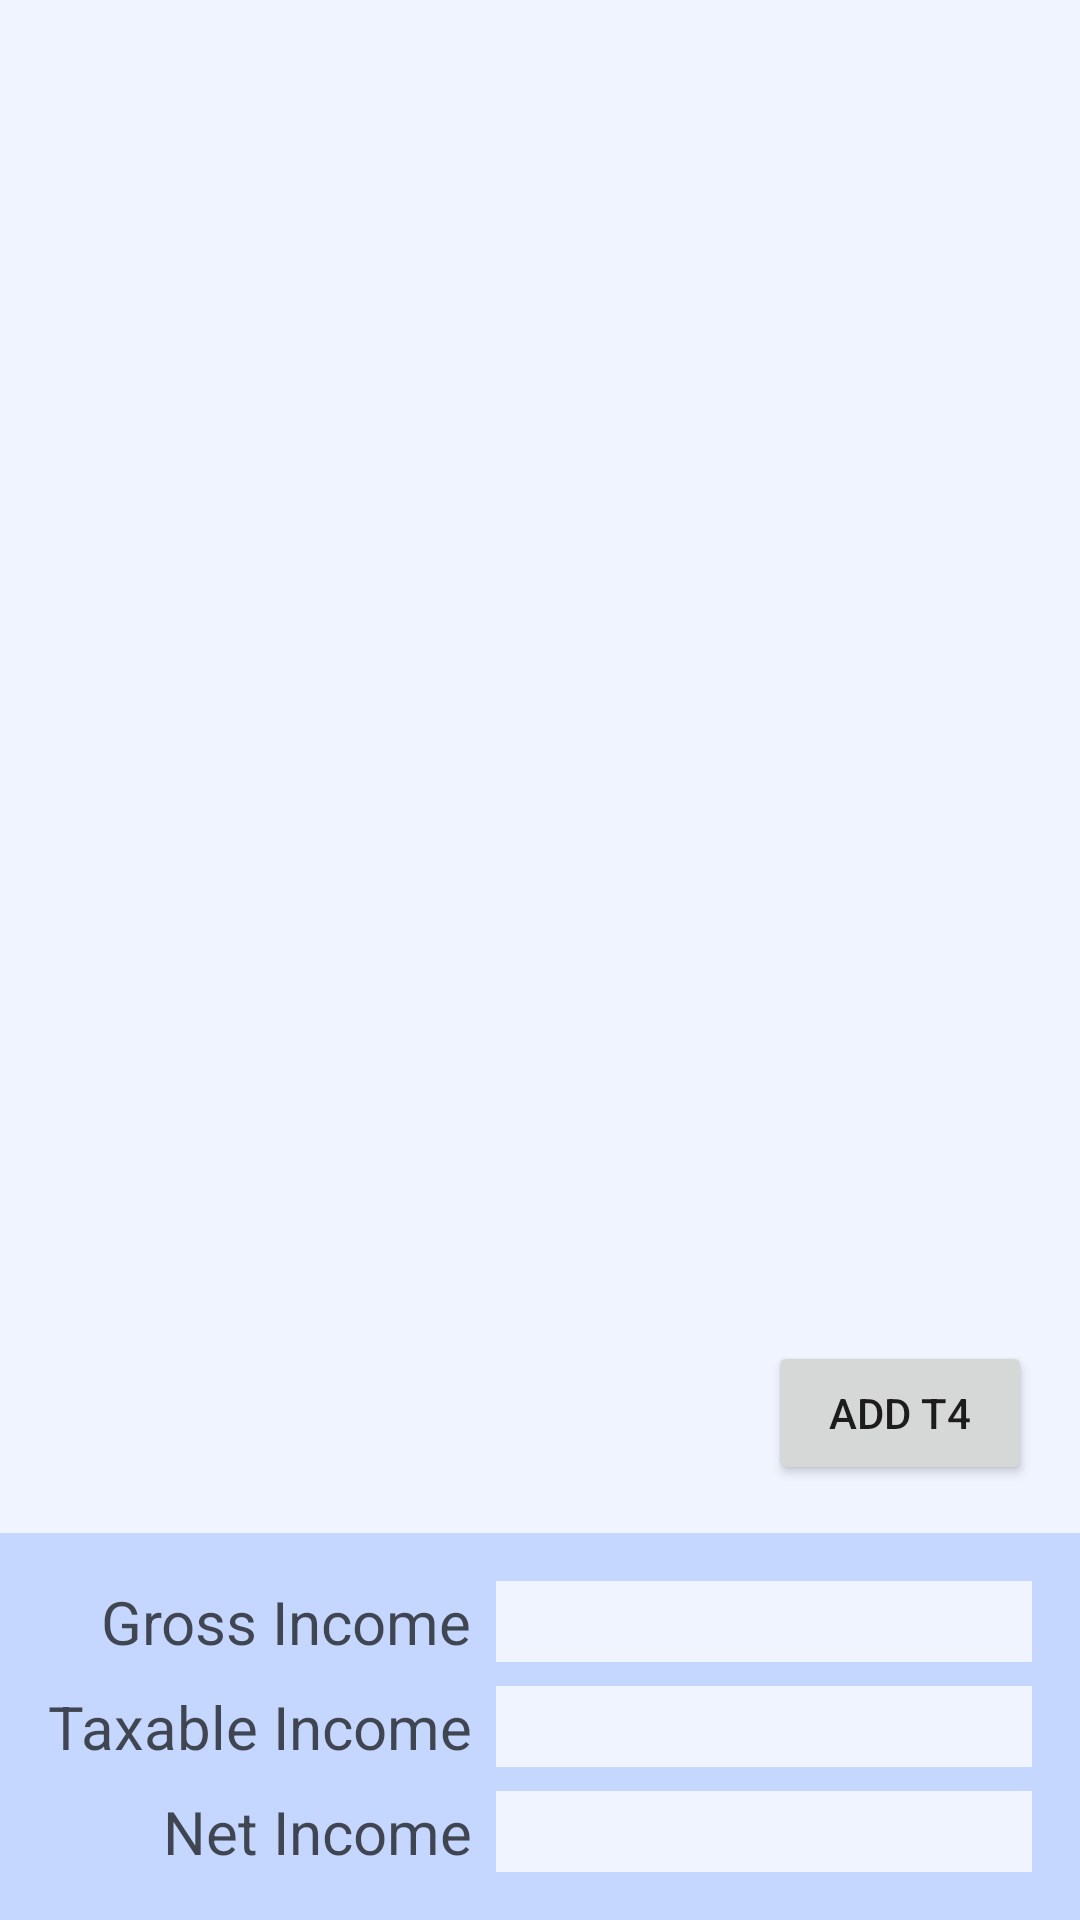

Write the Android layout XML for this screen, with the resource values it uses.
<!-- AndroidManifest.xml: application theme Theme.SimpleTax -->
<!-- res/layout/activity_main.xml -->
<?xml version="1.0" encoding="utf-8"?>
<androidx.constraintlayout.widget.ConstraintLayout xmlns:android="http://schemas.android.com/apk/res/android"
    xmlns:app="http://schemas.android.com/apk/res-auto"
    xmlns:tools="http://schemas.android.com/tools"
    android:layout_width="match_parent"
    android:layout_height="match_parent">

    <Button
        android:id="@+id/addT4Button"
        android:layout_width="wrap_content"
        android:layout_height="wrap_content"
        android:layout_marginEnd="16dp"
        android:layout_marginBottom="16dp"
        android:text="Add T4"
        app:layout_constraintBottom_toTopOf="@+id/constraintLayout"
        app:layout_constraintEnd_toEndOf="parent" />

    <androidx.constraintlayout.widget.ConstraintLayout
        android:id="@+id/constraintLayout"
        android:layout_width="0dp"
        android:layout_height="wrap_content"
        android:background="@color/blue_100"
        app:layout_constraintBottom_toBottomOf="parent"
        app:layout_constraintEnd_toEndOf="parent"
        app:layout_constraintStart_toStartOf="parent">

        <TextView
            android:id="@+id/textView8"
            android:layout_width="wrap_content"
            android:layout_height="wrap_content"
            android:layout_marginTop="16dp"
            android:layout_marginEnd="8dp"
            android:text="Gross Income"
            android:textColor="@color/title_200"
            android:textSize="20sp"
            app:layout_constraintEnd_toStartOf="@+id/grossIncomeText"
            app:layout_constraintTop_toTopOf="parent" />

        <TextView
            android:id="@+id/textView9"
            android:layout_width="wrap_content"
            android:layout_height="wrap_content"
            android:layout_marginStart="16dp"
            android:layout_marginTop="8dp"
            android:text="Taxable Income"
            android:textColor="@color/title_200"
            android:textSize="20sp"
            app:layout_constraintStart_toStartOf="parent"
            app:layout_constraintTop_toBottomOf="@+id/textView8" />

        <TextView
            android:id="@+id/textView10"
            android:layout_width="wrap_content"
            android:layout_height="wrap_content"
            android:layout_marginTop="8dp"
            android:layout_marginEnd="8dp"
            android:layout_marginBottom="16dp"
            android:text="Net Income"
            android:textColor="@color/title_200"
            android:textSize="20sp"
            app:layout_constraintBottom_toBottomOf="parent"
            app:layout_constraintEnd_toStartOf="@+id/netIncomeText"
            app:layout_constraintTop_toBottomOf="@+id/textView9" />

        <TextView
            android:id="@+id/netIncomeText"
            android:layout_width="0dp"
            android:layout_height="wrap_content"
            android:layout_marginStart="8dp"
            android:layout_marginEnd="16dp"
            android:background="@color/blue_50"
            android:textColor="@color/title_100"
            android:textSize="20sp"
            app:layout_constraintBottom_toBottomOf="@+id/textView10"
            app:layout_constraintEnd_toEndOf="parent"
            app:layout_constraintStart_toEndOf="@+id/textView9" />

        <TextView
            android:id="@+id/grossIncomeText"
            android:layout_width="0dp"
            android:layout_height="wrap_content"
            android:layout_marginStart="8dp"
            android:layout_marginEnd="16dp"
            android:background="@color/blue_50"
            android:textColor="@color/title_100"
            android:textSize="20sp"
            app:layout_constraintBottom_toBottomOf="@+id/textView8"
            app:layout_constraintEnd_toEndOf="parent"
            app:layout_constraintHorizontal_bias="1.0"
            app:layout_constraintStart_toEndOf="@+id/textView9" />

        <TextView
            android:id="@+id/taxableIncomeText"
            android:layout_width="0dp"
            android:layout_height="wrap_content"
            android:layout_marginStart="8dp"
            android:layout_marginEnd="16dp"
            android:background="@color/blue_50"
            android:textColor="@color/title_100"
            android:textSize="20sp"
            app:layout_constraintBottom_toBottomOf="@+id/textView9"
            app:layout_constraintEnd_toEndOf="parent"
            app:layout_constraintStart_toEndOf="@+id/textView9" />
    </androidx.constraintlayout.widget.ConstraintLayout>

    <androidx.recyclerview.widget.RecyclerView
        android:id="@+id/taxFormRecyclerView"
        android:layout_width="0dp"
        android:layout_height="0dp"
        android:background="@color/blue_50"
        android:clipToPadding="false"
        android:paddingBottom="72dp"
        app:layout_constraintBottom_toTopOf="@+id/constraintLayout"
        app:layout_constraintEnd_toEndOf="parent"
        app:layout_constraintHorizontal_bias="0.0"
        app:layout_constraintStart_toStartOf="parent"
        app:layout_constraintTop_toTopOf="parent"
        app:layout_constraintVertical_bias="1.0" />

</androidx.constraintlayout.widget.ConstraintLayout>
<!-- resources referenced by this layout -->
<resources>
  <color name="blue_100">#FFC6D7FF</color>
  <color name="blue_50">#FFEFF4FF</color>
  <color name="title_100">#D4000000</color>
  <color name="title_200">#AD000000</color>
  <style name="Theme.SimpleTax" parent="Theme.MaterialComponents.DayNight.DarkActionBar">
          
          <item name="colorPrimary">@color/purple_500</item>
          <item name="colorPrimaryVariant">@color/purple_700</item>
          <item name="colorOnPrimary">@color/white</item>
          
          <item name="colorSecondary">@color/teal_200</item>
          <item name="colorSecondaryVariant">@color/teal_700</item>
          <item name="colorOnSecondary">@color/black</item>
          
          <item name="android:statusBarColor">?attr/colorPrimaryVariant</item>
          
      </style>
  <color name="purple_500">#FF6200EE</color>
  <color name="purple_700">#FF3700B3</color>
  <color name="white">#FFFFFFFF</color>
  <color name="teal_200">#FF03DAC5</color>
  <color name="teal_700">#FF018786</color>
  <color name="black">#FF000000</color>
</resources>
